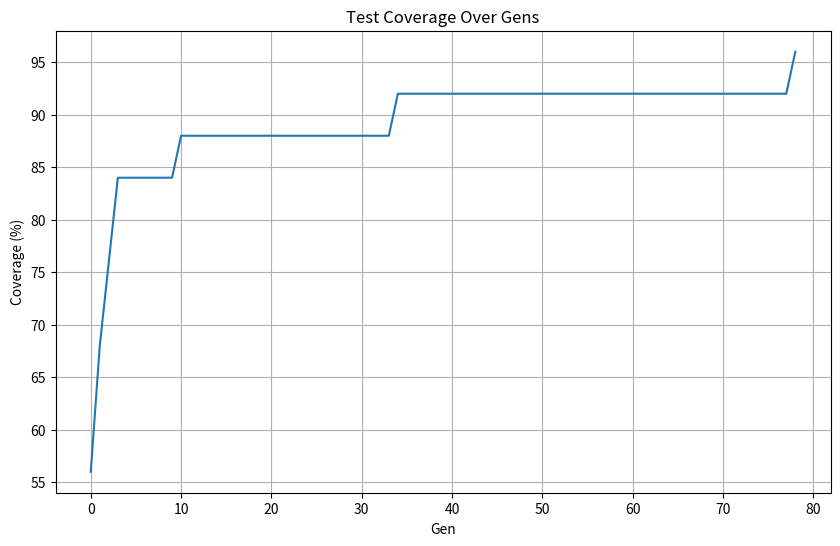

Write Python code to recreate this figure.
import random
import re
import matplotlib.pyplot as plot
from collections import defaultdict

# Check if a date string is valid in DD/MM/YYYY format
def valid8Date(date_str):
    """
    Checks if the given date string is in DD/MM/YYYY format.
    Returns True if its valid, false otherwise.
    """
    # Check the format using regex
    if not re.match(r'^(\d{2}/\d{2}/\d{4})$', date_str):
        return False
    try:
        d_str, m_str, y_str = date_str.split("/")
        d = int(d_str)
        m = int(m_str)
        y = int(y_str)
    except ValueError:
        return False  # non-int values? no good!
    if y < 0 or y > 9999:
        return False
    if m < 1 or m > 12:
        return False
    if d < 1:
        return False
    # Check days per month
    if m in (4, 6, 9, 11) and d > 30:
        return False
    elif m == 2:
        leap = (y % 4 == 0 and y % 100 != 0) or (y % 400 == 0)
        max_day = 29 if leap else 28
        if d > max_day:
            return False
    else:
        if d > 31:
            return False
    return True


# Categorize the date based on its properties
def categore_date(d, m, y):
    """
    Categorizes a date into types (boundary, valid, invalid, etc.).
    Returns a tuple: (category, is_valid)
    """
    ds = f"{d:02d}/{m:02d}/{y:04d}"
    is_val = valid8Date(ds)
    
    # Boundary cases
    if (d, m, y) == (1, 1, 0):
        return "Boundary (Min Date)", is_val
    elif (d, m, y) == (31, 12, 9999):
        return "Boundary (Max Date)", is_val
    elif d == 1 and m == 1:
        return "Boundary (First Day of Year)", is_val
    elif d == 31 and m == 12:
        return "Boundary (Last Day of Year)", is_val

    leap = (y % 4 == 0 and y % 100 != 0) or (y % 400 == 0)
    if m == 2 and d == 29:
        if leap:
            if y % 400 == 0:
                return "Valid (Leap Year - Divisible by 400)", is_val
            return "Valid (Leap Year)", is_val
        else:
            if y % 100 == 0:
                return "Invalid (Non-Leap Century Year)", is_val
            return "Invalid (Feb 29 in Non-Leap)", is_val

    if m in [4, 6, 9, 11]:
        if d > 30:
            return f"Invalid (Day > 30 in {m})", is_val
        elif d == 30:
            return "Valid (30-Day Month)", is_val
    elif m in [1, 3, 5, 7, 8, 10, 12]:
        if d == 31:
            return "Valid (31-Day Month)", is_val
        elif d > 31:
            return f"Invalid (Day > 31 in {m})", is_val
    elif m == 2:
        if d > 29:
            return "Invalid (Day > 29 in Feb)", is_val
        elif d == 28:
            return "Valid (Feb 28)", is_val

    if m > 12:
        return "Invalid (Month > 12)", is_val
    if d > 31:
        return "Invalid (Day > 31)", is_val
    elif d < 1:
        return "Invalid (Day < 1)", is_val

    return "Valid (General Date)", is_val


# GA Component 1: Chromosome representation for a date
class DateChromo:
    def __init__(self, d=None, m=None, y=None):
        # Random init if not provided – allow for some invalid ones too
        self.d = d if d is not None else random.randint(1, 35)
        self.m = m if m is not None else random.randint(1, 14)
        self.y = y if y is not None else random.randint(0, 9999)
        # Occasionally force a boundary case
        if random.random() < 0.05:
            b_opts = [
                (1, 1, 0),       # min date
                (31, 12, 9999),  # max date
                (29, 2, 2020),   # valid leap year
                (29, 2, 2021),   # invalid leap year
                (31, 4, 2023)    # invalid April date
            ]
            self.d, self.m, self.y = random.choice(b_opts)
    
    def get_date_str(self):
        return f"{self.d:02d}/{self.m:02d}/{self.y:04d}"
    
    def get_cat(self):
        cat, valid = categore_date(self.d, self.m, self.y)
        return cat, valid
    
    def mutate(self, mut_rate=0.15):
        """Mutates the date values with given probability"""
        if random.random() < mut_rate:
            mut_type = random.randint(0, 2)
            if mut_type == 0:  # change day
                self.d += random.randint(-3, 3)
                self.d = max(1, min(35, self.d))
            elif mut_type == 1:  # change month
                self.m += random.randint(-1, 1)
                self.m = max(1, min(14, self.m))
            else:  # change year
                if random.random() < 0.8:
                    self.y += random.randint(-10, 10)
                else:
                    self.y = random.choice([0, 9999, self.y + random.randint(-1000, 1000)])
                self.y = max(0, min(9999, self.y))
        return self


# GA Component 2: Population management & GA core
class GenAlg:
    def __init__(self, pop_size=100, mut_rate=0.15):
        self.pop_size = pop_size
        self.mut_rate = mut_rate
        self.pop = []
        self.best_cases = {'Valid': {}, 'Invalid': {}, 'Boundary': {}}
        self.cov_hist = []
        self.cats_cov = set()
    
    def initPop(self):
        """Create initial random population"""
        self.pop = [DateChromo() for _ in range(self.pop_size)]
    
    def calcFit(self, chromo):
        cat, valid = chromo.get_cat()
        unique = cat not in self.cats_cov
        if unique:
            return 10  # high reward for new category
        else:
            return 0.1  # low reward for redundancy
    
    def selParents(self):
        fits = [(c, self.calcFit(c)) for c in self.pop]
        fits.sort(key=lambda x: x[1], reverse=True)
        top_n = int(0.2 * len(fits))
        top = [fits[i][0] for i in range(top_n)]
        rest = [fits[i][0] for i in range(top_n, len(fits))]
        if rest:
            rest_sel = random.sample(rest, min(top_n, len(rest)))
        else:
            rest_sel = []
        return top + rest_sel
    
    def doCross(self, p1, p2):
        cp = random.randint(0, 2)
        if cp == 0:
            child1 = DateChromo(p1.d, p2.m, p2.y)
            child2 = DateChromo(p2.d, p1.m, p1.y)
        elif cp == 1:
            child1 = DateChromo(p2.d, p1.m, p2.y)
            child2 = DateChromo(p1.d, p2.m, p1.y)
        else:
            child1 = DateChromo(p2.d, p2.m, p1.y)
            child2 = DateChromo(p1.d, p1.m, p2.y)
        return child1, child2
    
    def updBest(self, chromo):
        cat, valid = chromo.get_cat()
        ds = chromo.get_date_str()
        if "Boundary" in cat:
            typ = "Boundary"
        elif valid:
            typ = "Valid"
        else:
            typ = "Invalid"
        if cat not in self.best_cases[typ]:
            self.best_cases[typ][cat] = ds
    
    def runGen(self):
        # Evaluate current population and update best cases
        for c in self.pop:
            cat, valid = c.get_cat()
            self.cats_cov.add(cat)
            self.updBest(c)
        parents = self.selParents()
        new_pop = []
        # Elitism: keep top 10% unchanged
        fits = [(c, self.calcFit(c)) for c in self.pop]
        fits.sort(key=lambda x: x[1], reverse=True)
        elite_count = int(0.1 * self.pop_size)
        elites = [fits[i][0] for i in range(elite_count)]
        new_pop.extend(elites)
        while len(new_pop) < self.pop_size:
            p1, p2 = random.sample(parents, 2)
            child1, child2 = self.doCross(p1, p2)
            child1.mutate(self.mut_rate)
            child2.mutate(self.mut_rate)
            new_pop.append(child1)
            new_pop.append(child2)
        self.pop = new_pop[:self.pop_size]
        target_cats = 25  # rough target number of categories
        cov = (len(self.cats_cov) / target_cats) * 100
        self.cov_hist.append(cov)
        return cov
    
    def runGA(self, max_gens=100, targ_cov=95):
        self.initPop()
        for gen in range(max_gens):
            cov = self.runGen()
            if gen % 10 == 0:
                print(f"Gen {gen}: Cov = {cov:.2f}%, Cats = {len(self.cats_cov)}")
            if cov >= targ_cov:
                print(f"Target cov reached at gen {gen}")
                break
        return cov, gen + 1
    
    def plotCovHist(self):
        plot.figure(figsize=(10, 6))
        plot.plot(range(len(self.cov_hist)), self.cov_hist)
        plot.title("Test Coverage Over Gens")
        plot.xlabel("Gen")
        plot.ylabel("Coverage (%)")
        plot.grid(True)
        plot.savefig("coverage_history.png")
        plot.close()
    
    def getBestCases(self, min_valid=10, min_invalid=10, min_bound=5):
        res = {'Valid': [], 'Invalid': [], 'Boundary': []}
        for typ, cases in self.best_cases.items():
            for cat, ds in cases.items():
                res[typ].append((ds, cat))
        # Ensure minimum valid cases
        while len(res['Valid']) < min_valid:
            c = DateChromo()
            cat, valid = c.get_cat()
            if valid:
                res['Valid'].append((c.get_date_str(), cat))
        # Ensure minimum invalid cases
        while len(res['Invalid']) < min_invalid:
            d = random.randint(29, 35)
            m = random.randint(1, 14)
            c = DateChromo(d, m)
            cat, valid = c.get_cat()
            if not valid:
                res['Invalid'].append((c.get_date_str(), cat))
        # Ensure minimum boundary cases
        while len(res['Boundary']) < min_bound:
            b_opts = [
                (1, 1, 0),
                (31, 12, 9999),
                (29, 2, 2020),
                (29, 2, 2100),
                (31, 4, 2023),
                (31, 6, 2023)
            ]
            d, m, y = random.choice(b_opts)
            c = DateChromo(d, m, y)
            cat, valid = c.get_cat()
            if "Boundary" in cat:
                res['Boundary'].append((c.get_date_str(), cat))
        return res


def saveTestCasesToFile(cases, fname='ga_test_cases.csv'):
    with open(fname, 'w') as f:
        f.write("Date,Category,Validity\n")
        for typ, case_list in cases.items():
            for ds, cat in case_list:
                valid_str = "Valid" if valid8Date(ds) else "Invalid"
                f.write(f"{ds},{cat},{valid_str}\n")
    print(f"Test cases saved to {fname}")


def localSearchRefine(cases, max_iter=100):
    # Refine test cases with local search to boost coverage
    covered = set()
    for typ, clist in cases.items():
        for _, cat in clist:
            covered.add(cat)
    res = {
        'Valid': cases['Valid'].copy(),
        'Invalid': cases['Invalid'].copy(),
        'Boundary': cases['Boundary'].copy()
    }
    init_cov = len(covered)
    imp_count = 0
    interesting_d = [0, 1, 28, 29, 30, 31, 32]
    interesting_m = [0, 1, 2, 4, 6, 9, 11, 12, 13]
    interesting_y = [0, 1, 4, 100, 400, 1900, 2000, 2020, 2100, 9999]
    for d in interesting_d:
        for m in interesting_m:
            for y in interesting_y:
                if imp_count >= 10 or len(covered) >= init_cov + 20:
                    break
                new_c = DateChromo(d, m, y)
                new_cat, new_valid = new_c.get_cat()
                if new_cat not in covered:
                    ds = new_c.get_date_str()
                    if "Boundary" in new_cat:
                        typ_new = "Boundary"
                    elif new_valid:
                        typ_new = "Valid"
                    else:
                        typ_new = "Invalid"
                    res[typ_new].append((ds, new_cat))
                    covered.add(new_cat)
                    imp_count += 1
    rem_iter = max_iter - (len(interesting_d) * len(interesting_m) * len(interesting_y))
    for _ in range(rem_iter):
        if imp_count >= 20:
            break
        strat = random.choice(['random', 'boundary', 'mutation'])
        if strat == 'random':
            d = random.randint(0, 35)
            m = random.randint(0, 14)
            y = random.randint(0, 9999)
        elif strat == 'boundary':
            d = random.choice([0, 1, 28, 29, 30, 31, 32])
            m = random.choice([0, 1, 2, 4, 6, 9, 11, 12, 13])
            y = random.choice([0, 1, 4, 100, 400, 1900, 2000, 2020, 2100, 9999])
        else:
            typ_choice = random.choice(['Valid', 'Invalid', 'Boundary'])
            if not res[typ_choice]:
                continue
            idx = random.randint(0, len(res[typ_choice]) - 1)
            ds, _ = res[typ_choice][idx]
            d, m, y = map(int, ds.split('/'))
            d = max(0, min(35, d + random.randint(-2, 2)))
            m = max(0, min(14, m + random.randint(-1, 1)))
            if random.random() < 0.2:
                y = random.choice([0, 1, 4, 100, 400, 1900, 2000, 2020, 2100, 9999])
            else:
                y = max(0, min(9999, y + random.randint(-10, 10)))
        new_c = DateChromo(d, m, y)
        new_cat, new_valid = new_c.get_cat()
        if new_cat not in covered:
            ds = new_c.get_date_str()
            if "Boundary" in new_cat:
                typ_new = "Boundary"
            elif new_valid:
                typ_new = "Valid"
            else:
                typ_new = "Invalid"
            res[typ_new].append((ds, new_cat))
            covered.add(new_cat)
            imp_count += 1
    print(f"Local search added {imp_count} new test cases in {len(covered) - init_cov} new categories")
    return res


def main():
    print("==== Starting Genetic Algorithm for Test Case Generation ====")
    ga = GenAlg(pop_size=100, mut_rate=0.15)
    coverage, gens = ga.runGA(max_gens=100, targ_cov=95)
    test_cases = ga.getBestCases(min_valid=10, min_invalid=10, min_bound=5)
    
    print("\n==== Best Test Cases from Genetic Algorithm ====")
    print(f"Coverage Achieved: {coverage:.2f}%")
    print(f"Generations Executed: {gens}")
    
    print("\nValid Test Cases:")
    for ds, cat in test_cases['Valid'][:5]:
        print(f"{ds} -> {cat}")
    if len(test_cases['Valid']) > 5:
        print(f"... and {len(test_cases['Valid']) - 5} more valid cases")
    
    print("\nInvalid Test Cases:")
    for ds, cat in test_cases['Invalid'][:5]:
        print(f"{ds} -> {cat}")
    if len(test_cases['Invalid']) > 5:
        print(f"... and {len(test_cases['Invalid']) - 5} more invalid cases")
    
    print("\nBoundary Test Cases:")
    for ds, cat in test_cases['Boundary']:
        print(f"{ds} -> {cat}")
    
    saveTestCasesToFile(test_cases, 'ga_test_cases.csv')
    ga.plotCovHist()
    
    ga_cats = set()
    for typ, clist in test_cases.items():
        for _, cat in clist:
            ga_cats.add(cat)
    print(f"\nGenetic Algorithm found {len(ga_cats)} unique categories.")
    
    print("\n==== Refining Test Cases with Local Search ====")
    refined_cases = localSearchRefine(test_cases, max_iter=200)
    refined_cats = set()
    for typ, clist in refined_cases.items():
        for _, cat in clist:
            refined_cats.add(cat)
    new_cats = refined_cats - ga_cats
    print(f"Local Search found {len(new_cats)} additional categories:")
    for cat in new_cats:
        print(f"  - {cat}")
    
    print("\nRefined Test Case Counts:")
    print(f"Valid: {len(refined_cases['Valid'])} (was {len(test_cases['Valid'])})")
    print(f"Invalid: {len(refined_cases['Invalid'])} (was {len(test_cases['Invalid'])})")
    print(f"Boundary: {len(refined_cases['Boundary'])} (was {len(test_cases['Boundary'])})")
    total_before = sum(len(clist) for clist in test_cases.values())
    total_after = sum(len(clist) for clist in refined_cases.values())
    print(f"Total: {total_after} (was {total_before})")
    
    saveTestCasesToFile(refined_cases, 'refined_test_cases.csv')
    
    ga_eff = len(ga_cats) / gens
    comb_eff = len(refined_cats) / (gens + 1)  # +1 for local search iteration
    print("\n==== Effectiveness Comparison ====")
    print(f"GA: {ga_eff:.3f} categories/generation")
    print(f"GA+LocalSearch: {comb_eff:.3f} categories/generation")
    print(f"Improvement: {(comb_eff/ga_eff - 1)*100:.1f}%")

if __name__ == "__main__":
    main()
